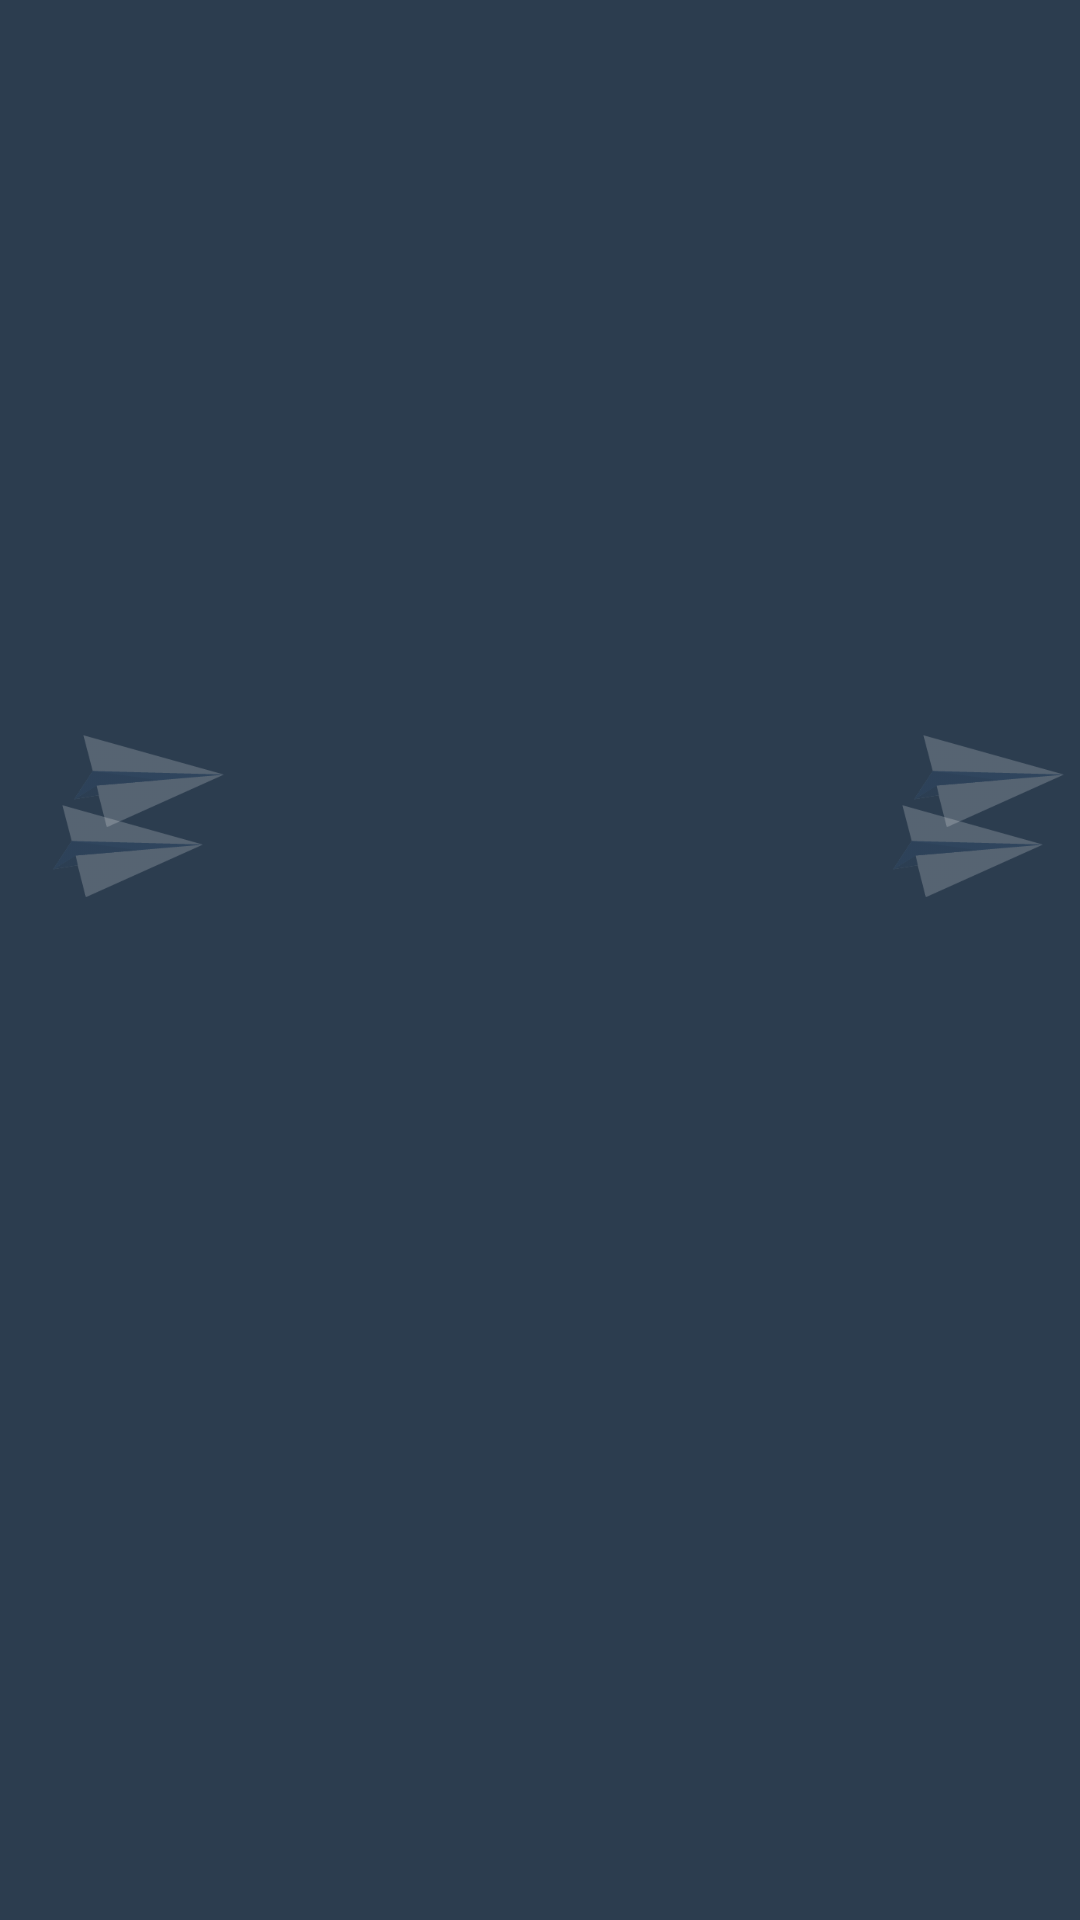

Here is an Android app screen rendered from its layout file. Give the layout XML and the strings, colors and styles it references.
<!-- AndroidManifest.xml: application theme Theme.SubmissionStoryApp -->
<!-- res/layout/activity_onboarding.xml -->
<?xml version="1.0" encoding="utf-8"?>
<androidx.constraintlayout.widget.ConstraintLayout xmlns:android="http://schemas.android.com/apk/res/android"
    xmlns:app="http://schemas.android.com/apk/res-auto"
    xmlns:tools="http://schemas.android.com/tools"
    android:id="@+id/main"
    android:layout_width="match_parent"
    android:layout_height="match_parent"
    android:background="@color/dicoding_color"
    tools:context=".view.onboarding.OnboardingActivity">

    <ImageView
        android:id="@+id/ic_cloud_top_left"
        android:layout_width="200dp"
        android:layout_height="200dp"
        android:layout_marginTop="32dp"
        android:alpha="0"
        android:contentDescription="@string/cloud_with_plane"
        android:src="@drawable/ic_cloud_left"
        app:layout_constraintStart_toStartOf="parent"
        app:layout_constraintTop_toTopOf="parent" />

    <ImageView
        android:id="@+id/iv_cloud_top_right"
        android:layout_width="280dp"
        android:layout_height="150dp"
        android:layout_marginTop="16dp"
        android:alpha="0"
        android:contentDescription="@string/cloud"
        android:scaleType="fitEnd"
        android:src="@drawable/ic_cloud_right"
        app:layout_constraintEnd_toEndOf="parent"
        app:layout_constraintTop_toTopOf="parent" />

    <ImageView
        android:id="@+id/iv_onboarding_icon"
        android:layout_width="200dp"
        android:layout_height="200dp"
        android:alpha="0"
        android:contentDescription="@string/icon_robo"
        android:src="@drawable/ic_icon"
        app:layout_constraintBottom_toBottomOf="parent"
        app:layout_constraintEnd_toEndOf="parent"
        app:layout_constraintStart_toStartOf="parent"
        app:layout_constraintTop_toTopOf="parent" />

    <ImageView
        android:id="@+id/iv_cloud_bottom"
        android:layout_width="match_parent"
        android:layout_height="200dp"
        android:alpha="0"
        android:contentDescription="@string/two_cloud"
        android:src="@drawable/ic_cloud"
        app:layout_constraintBottom_toBottomOf="parent"
        app:layout_constraintEnd_toEndOf="parent"
        app:layout_constraintHorizontal_bias="0.0"
        app:layout_constraintStart_toStartOf="parent"
        app:layout_constraintTop_toTopOf="parent"
        app:layout_constraintVertical_bias="0.708" />

    <ImageView
        android:id="@+id/plane1"
        android:layout_width="50dp"
        android:layout_height="50dp"
        android:contentDescription="@string/paper_plane"
        android:src="@drawable/ic_plane"
        app:layout_constraintBottom_toTopOf="@id/iv_cloud_bottom"
        app:layout_constraintEnd_toStartOf="@id/iv_onboarding_icon"
        app:layout_constraintHorizontal_bias="0.821"
        app:layout_constraintStart_toStartOf="parent"
        app:layout_constraintTop_toBottomOf="@id/ic_cloud_top_left"
        app:layout_constraintVertical_bias="0.117" />

    <ImageView
        android:id="@+id/plane2"
        android:layout_width="50dp"
        android:layout_height="50dp"
        android:contentDescription="@string/paper_plane"
        android:src="@drawable/ic_plane"
        app:layout_constraintBottom_toTopOf="@id/iv_cloud_bottom"
        app:layout_constraintEnd_toStartOf="@id/iv_onboarding_icon"
        app:layout_constraintHorizontal_bias="0.589"
        app:layout_constraintStart_toStartOf="parent"
        app:layout_constraintTop_toBottomOf="@id/ic_cloud_top_left"
        app:layout_constraintVertical_bias="0.904" />

    <ImageView
        android:id="@+id/plane3"
        android:layout_width="50dp"
        android:layout_height="50dp"
        android:contentDescription="@string/paper_plane"
        android:src="@drawable/ic_plane"
        app:layout_constraintBottom_toTopOf="@id/iv_cloud_bottom"
        app:layout_constraintEnd_toEndOf="parent"
        app:layout_constraintHorizontal_bias="0.821"
        app:layout_constraintStart_toEndOf="@id/iv_onboarding_icon"
        app:layout_constraintTop_toBottomOf="@id/ic_cloud_top_left"
        app:layout_constraintVertical_bias="0.117" />

    <ImageView
        android:id="@+id/plane4"
        android:layout_width="50dp"
        android:layout_height="50dp"
        android:contentDescription="@string/paper_plane"
        android:src="@drawable/ic_plane"
        app:layout_constraintBottom_toTopOf="@id/iv_cloud_bottom"
        app:layout_constraintEnd_toEndOf="parent"
        app:layout_constraintHorizontal_bias="0.589"
        app:layout_constraintStart_toEndOf="@id/iv_onboarding_icon"
        app:layout_constraintTop_toBottomOf="@id/ic_cloud_top_left"
        app:layout_constraintVertical_bias="0.904" />

    <TextView
        android:id="@+id/tv_text"
        android:layout_width="match_parent"
        android:layout_height="wrap_content"
        android:layout_marginBottom="8dp"
        android:alpha="0"
        android:gravity="center"
        android:text="@string/boarding_text"
        android:textColor="#8AFFFFFF"
        app:layout_constraintBottom_toTopOf="@id/button_boarding_login"
        app:layout_constraintEnd_toEndOf="parent"
        app:layout_constraintStart_toStartOf="parent" />

    <Button
        android:id="@+id/button_boarding_login"
        android:layout_width="match_parent"
        android:layout_height="wrap_content"
        android:layout_margin="8dp"
        android:alpha="0"
        android:backgroundTint="@color/dicoding_secondary_color"
        android:text="@string/button_boarding_login"
        app:layout_constraintBottom_toTopOf="@id/button_boarding_signup"
        app:layout_constraintEnd_toEndOf="parent"
        app:layout_constraintStart_toStartOf="parent" />

    <Button
        android:id="@+id/button_boarding_signup"
        style="?attr/materialButtonOutlinedStyle"
        android:layout_width="match_parent"
        android:layout_height="wrap_content"
        android:layout_margin="8dp"
        android:alpha="0"
        android:text="@string/button_boarding_signup"
        android:textColor="@color/dicoding_secondary_color"
        app:layout_constraintBottom_toBottomOf="parent"
        app:layout_constraintEnd_toEndOf="parent"
        app:layout_constraintStart_toStartOf="parent"
        app:strokeColor="@color/dicoding_secondary_color" />

</androidx.constraintlayout.widget.ConstraintLayout>
<!-- resources referenced by this layout -->
<resources>
  <color name="dicoding_color">#2c3d4f</color>
  <color name="dicoding_secondary_color">#26BCBC</color>
  <!-- drawable ic_cloud: png bitmap (drawable, 14024 bytes) -->
  <!-- drawable ic_cloud_left: png bitmap (drawable, 13446 bytes) -->
  <!-- drawable ic_cloud_right: png bitmap (drawable, 7898 bytes) -->
  <!-- drawable ic_icon: png bitmap (drawable, 28690 bytes) -->
  <!-- drawable ic_plane: png bitmap (drawable, 2799 bytes) -->
  <string name="boarding_text">Start Your Stories Here</string>
  <string name="button_boarding_login">Log In</string>
  <string name="button_boarding_signup">Sign Up</string>
  <string name="cloud">cloud</string>
  <string name="cloud_with_plane">cloud with plane</string>
  <string name="icon_robo">icon robo</string>
  <string name="paper_plane">paper plane</string>
  <string name="two_cloud">two cloud</string>
  <style name="Theme.SubmissionStoryApp" parent="Base.Theme.SubmissionStoryApp" />
  <style name="Base.Theme.SubmissionStoryApp" parent="Theme.Material3.DayNight.NoActionBar">
          <item name="colorPrimary">@color/dicoding_color</item>
      </style>
</resources>
